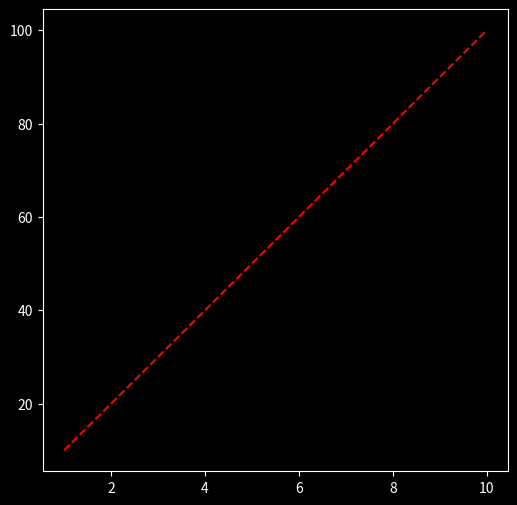

Python code for this plot:
import numpy as np
import matplotlib.pyplot as plt
plt.style.use('dark_background')  # uses black background while displaying the plot graph


'''
USING MATPLOTLIB WITH NUMPY
'''

x = np.arange(1,11)
y = np.arange(10, 110, 10)

print(plt.figure(figsize = (6, 6)))
print(plt.plot(x,y, 'r--'))
print(plt.show())

